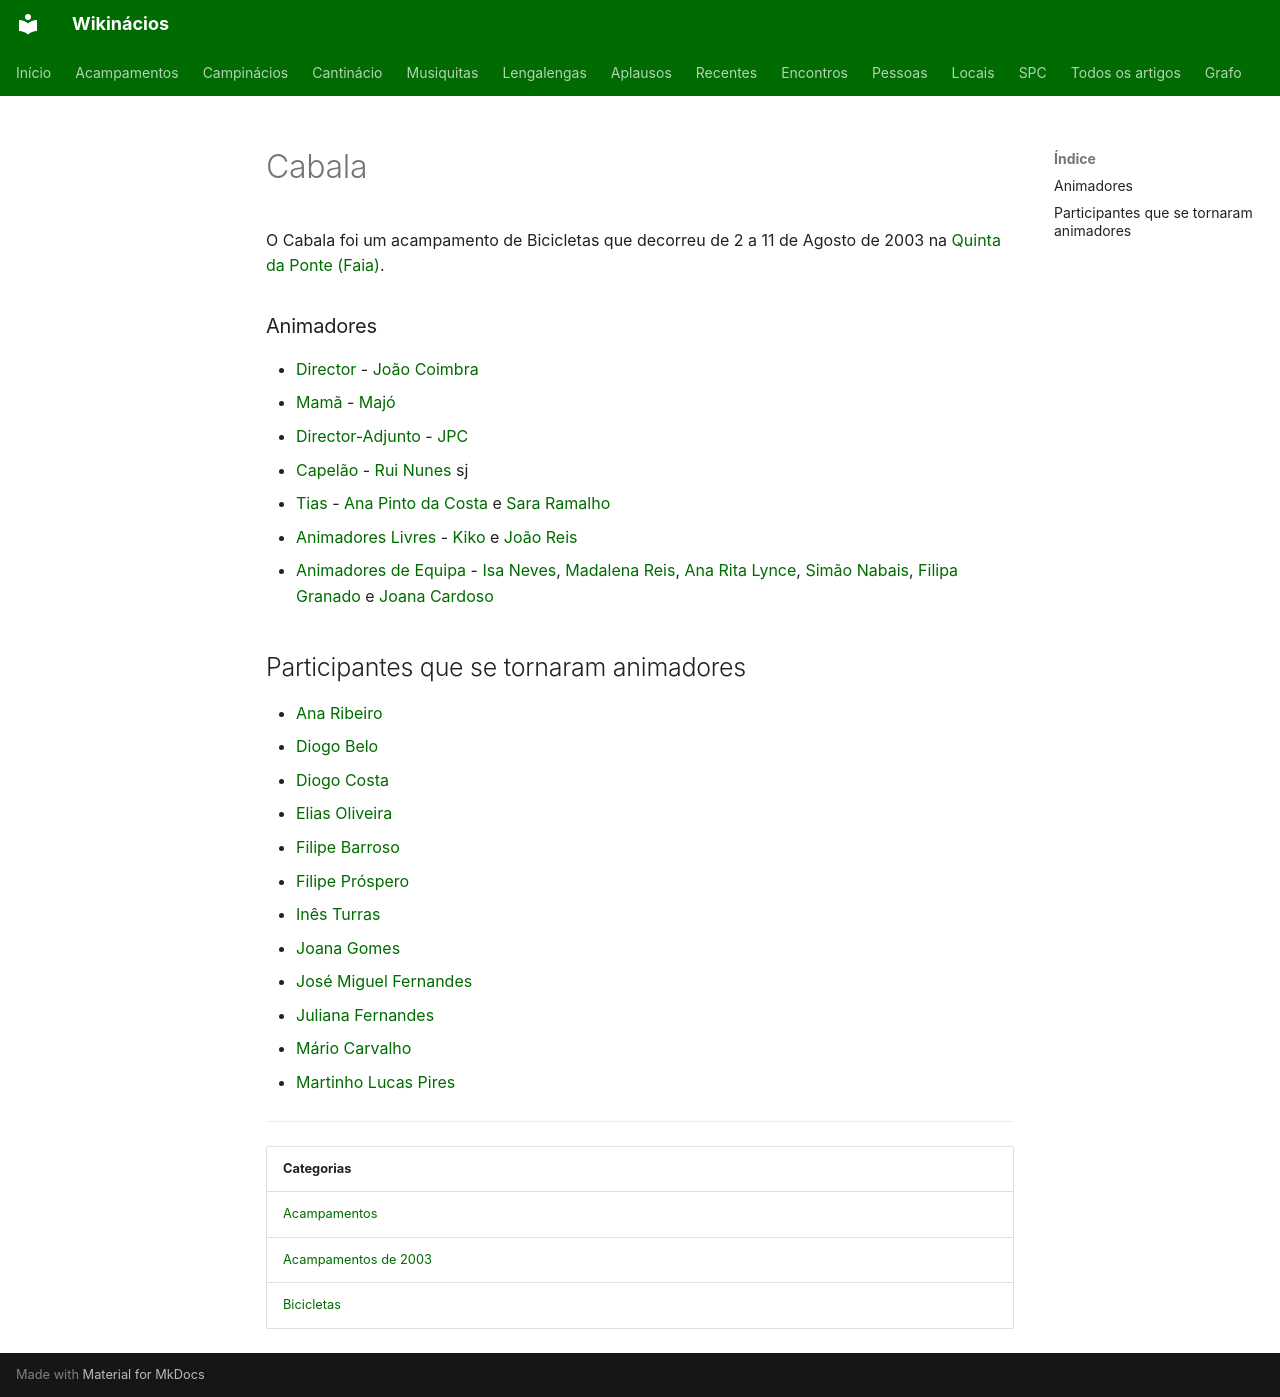

repository: neteinstein/Campinacios · page: Acampamentos/2003/Cabala.html · generator: mkdocs

# Cabala

O Cabala foi um acampamento de Bicicletas que decorreu de 2 a 11 de Agosto de 2003 na [Quinta da Ponte (Faia)](../../Restrito/Locais%20de%20Acampamento/Quinta%20da%20Ponte%20%28Faia%29.md).

### Animadores

- [Director](../../Cargos/Director.md) - [João Coimbra](../../Pessoas/J/Jo%C3%A3o%20Coimbra.md)
- [Mamã](../../Cargos/Mam%C3%A3.md) - [Majó](../../Pessoas/M/Maria%20Jo%C3%A3o%20Sim%C3%B5es.md)
- [Director-Adjunto](../../Cargos/Director-Adjunto.md) - [JPC](../../Pessoas/J/Jo%C3%A3o%20Pedro%20Carlos.md)
- [Capelão](../../Cargos/Capel%C3%A3o.md) - [Rui Nunes](../../Pessoas/R/Rui%20Nunes.md) sj
- [Tias](../../Cargos/Tio.md) - [Ana Pinto da Costa](../../Pessoas/A/Ana%20Pinto%20da%20Costa.md) e [Sara Ramalho](../../Pessoas/S/Sara%20Ramalho.md)
- [Animadores Livres](../../Cargos/Animador%20Livre.md) - [Kiko](../../Pessoas/F/Francisco%20Almeida%20%28Kiko%29.md) e [João Reis](../../Pessoas/J/Jo%C3%A3o%20Reis.md)
- [Animadores de Equipa](../../Cargos/Animador%20de%20Equipa.md) - [Isa Neves](../../Pessoas/I/Isa%20Neves.md), [Madalena Reis](../../Pessoas/M/Madalena%20Reis.md), [Ana Rita Lynce](../../Pessoas/A/Ana%20Rita%20Lynce.md), [Simão Nabais](../../Pessoas/S/Sim%C3%A3o%20Nabais.md), [Filipa Granado](../../Pessoas/F/Filipa%20Granado.md) e [Joana Cardoso](../../Pessoas/J/Joana%20Cardoso.md)

## Participantes que se tornaram animadores

- [Ana Ribeiro](../../Pessoas/A/Ana%20Ribeiro.md)
- [Diogo Belo](../../Pessoas/D/Diogo%20Belo.md)
- [Diogo Costa](../../Pessoas/D/Diogo%20Costa.md)
- [Elias Oliveira](../../Pessoas/E/Elias%20Oliveira.md)
- [Filipe Barroso](../../Pessoas/F/Filipe%20Barroso.md)
- [Filipe Próspero](../../Pessoas/F/Filipe%20Pr%C3%B3spero.md)
- [Inês Turras](../../Pessoas/I/In%C3%AAs%20Turras.md)
- [Joana Gomes](../../Pessoas/J/Joana%20Gomes.md)
- [José Miguel Fernandes](../../Pessoas/J/Jos%C3%A9%20Miguel%20Fernandes.md)
- [Juliana Fernandes](../../Pessoas/J/Juliana%20Fernandes.md)
- [Mário Carvalho](../../Pessoas/M/M%C3%A1rio%20Carvalho.md)
- [Martinho Lucas Pires](../../Pessoas/M/Martinho%20Lucas%20Pires.md)

---

| Categorias |
| --- |
| [Acampamentos](../../Categorias/Acampamentos.md) |
| [Acampamentos de 2003](../../Categorias/Acampamentos%20de%202003.md) |
| [Bicicletas](../../Categorias/Bicicletas.md) |
